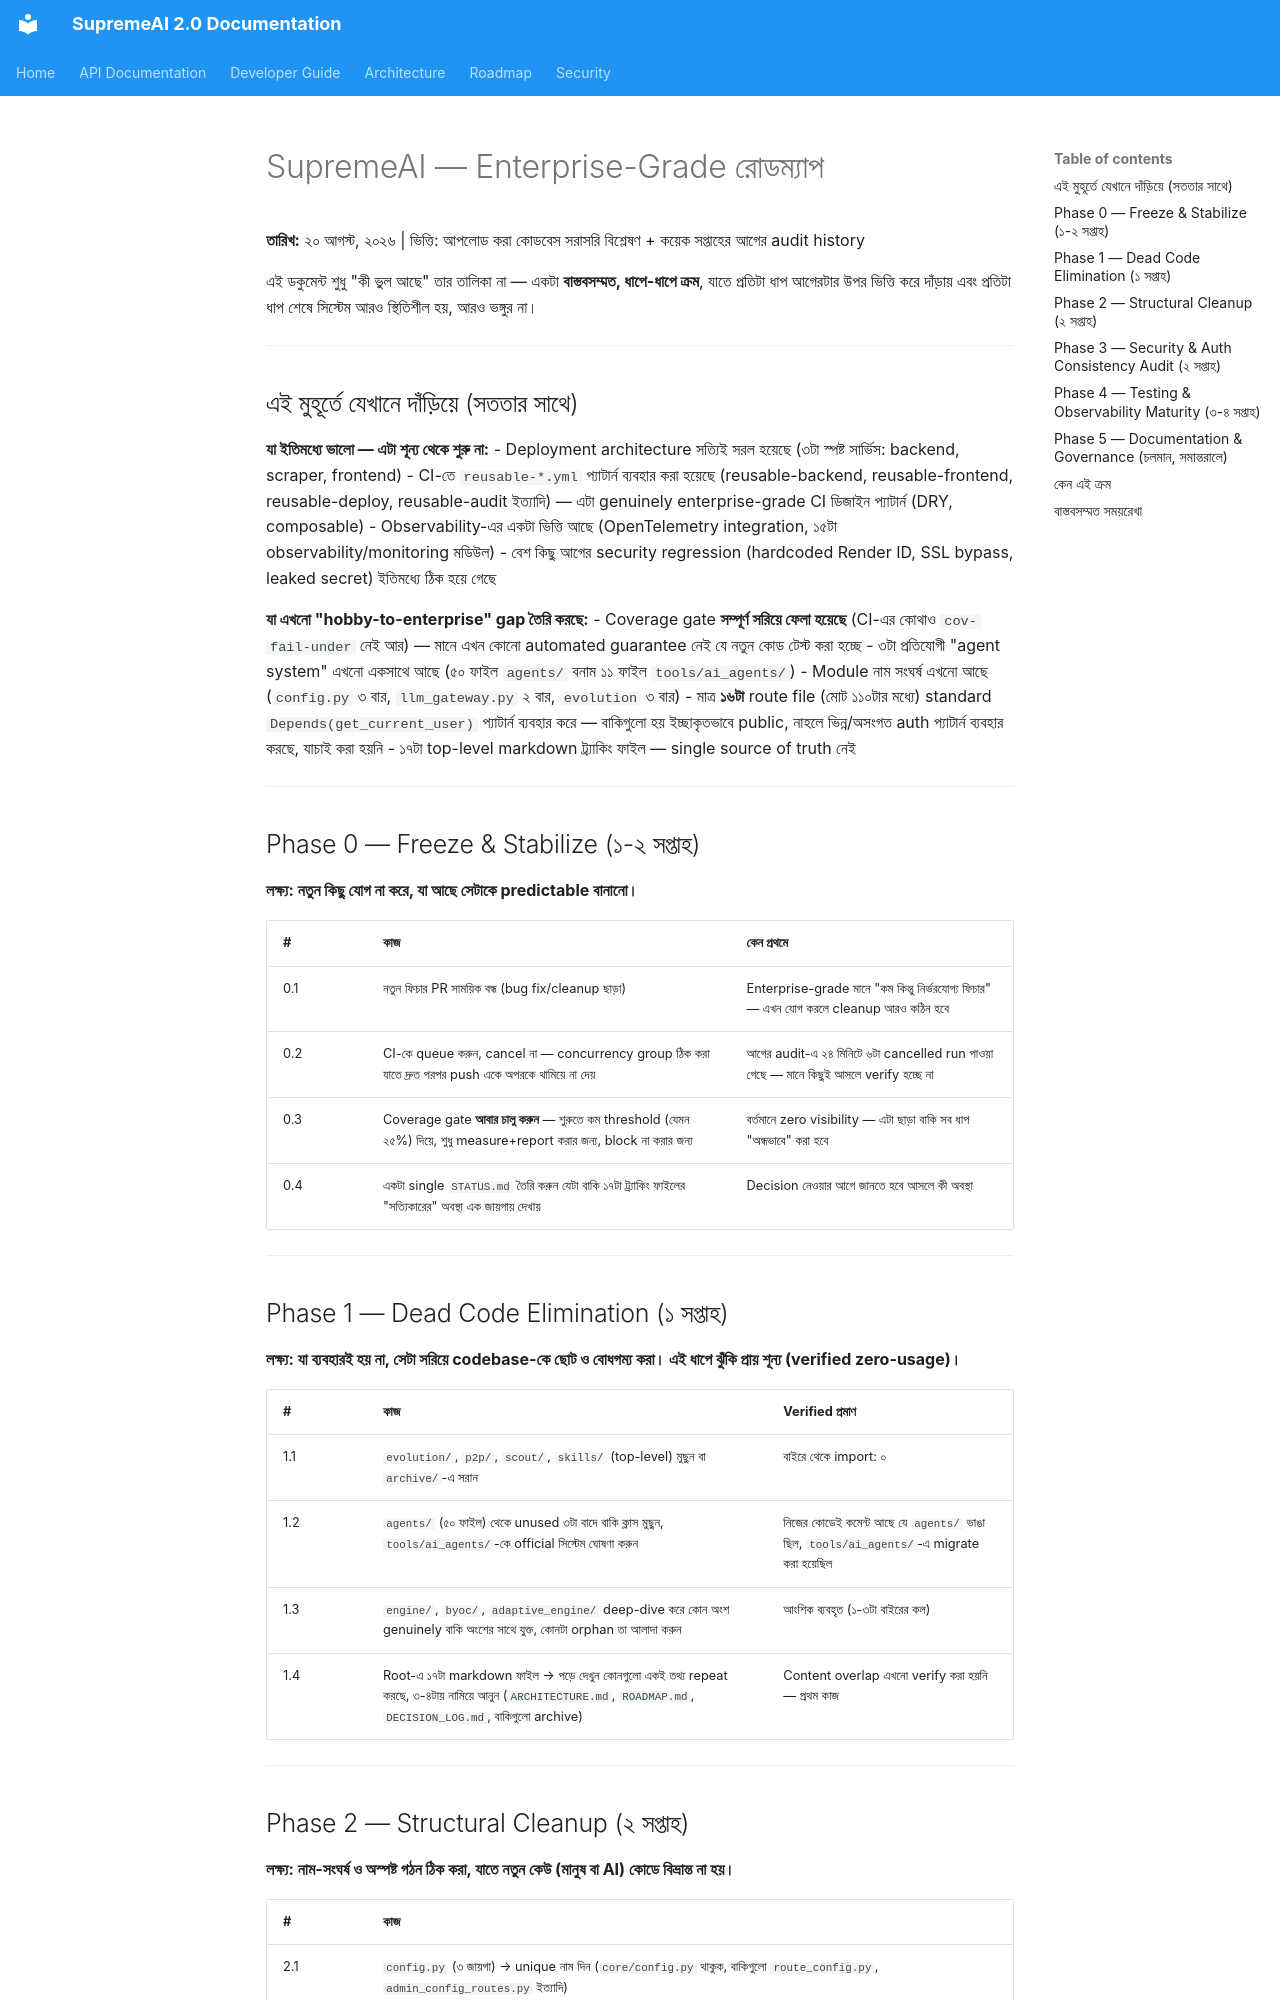

repository: SaifulHaqueNiloy/supremeai · page: plans/architecture/ENTERPRISE_ROADMAP/index.html · generator: mkdocs

# SupremeAI — Enterprise-Grade রোডম্যাপ
**তারিখ:** ২০ আগস্ট, ২০২৬ | ভিত্তি: আপলোড করা কোডবেস সরাসরি বিশ্লেষণ + কয়েক সপ্তাহের আগের audit history

এই ডকুমেন্ট শুধু "কী ভুল আছে" তার তালিকা না — একটা **বাস্তবসম্মত, ধাপে-ধাপে ক্রম**, যাতে প্রতিটা ধাপ আগেরটার উপর ভিত্তি করে দাঁড়ায় এবং প্রতিটা ধাপ শেষে সিস্টেম আরও স্থিতিশীল হয়, আরও ভঙ্গুর না।

---

## এই মুহূর্তে যেখানে দাঁড়িয়ে (সততার সাথে)

**যা ইতিমধ্যে ভালো — এটা শূন্য থেকে শুরু না:**
- Deployment architecture সত্যিই সরল হয়েছে (৩টা স্পষ্ট সার্ভিস: backend, scraper, frontend)
- CI-তে `reusable-*.yml` প্যাটার্ন ব্যবহার করা হয়েছে (reusable-backend, reusable-frontend, reusable-deploy, reusable-audit ইত্যাদি) — এটা genuinely enterprise-grade CI ডিজাইন প্যাটার্ন (DRY, composable)
- Observability-এর একটা ভিত্তি আছে (OpenTelemetry integration, ১৫টা observability/monitoring মডিউল)
- বেশ কিছু আগের security regression (hardcoded Render ID, SSL bypass, leaked secret) ইতিমধ্যে ঠিক হয়ে গেছে

**যা এখনো "hobby-to-enterprise" gap তৈরি করছে:**
- Coverage gate **সম্পূর্ণ সরিয়ে ফেলা হয়েছে** (CI-এর কোথাও `cov-fail-under` নেই আর) — মানে এখন কোনো automated guarantee নেই যে নতুন কোড টেস্ট করা হচ্ছে
- ৩টা প্রতিযোগী "agent system" এখনো একসাথে আছে (৫০ ফাইল `agents/` বনাম ১১ ফাইল `tools/ai_agents/`)
- Module নাম সংঘর্ষ এখনো আছে (`config.py` ৩ বার, `llm_gateway.py` ২ বার, `evolution` ৩ বার)
- মাত্র **১৬টা** route file (মোট ১১০টার মধ্যে) standard `Depends(get_current_user)` প্যাটার্ন ব্যবহার করে — বাকিগুলো হয় ইচ্ছাকৃতভাবে public, নাহলে ভিন্ন/অসংগত auth প্যাটার্ন ব্যবহার করছে, যাচাই করা হয়নি
- ১৭টা top-level markdown ট্র্যাকিং ফাইল — single source of truth নেই

---

## Phase 0 — Freeze & Stabilize (১-২ সপ্তাহ)
**লক্ষ্য: নতুন কিছু যোগ না করে, যা আছে সেটাকে predictable বানানো।**

| # | কাজ | কেন প্রথমে |
|---|---|---|
| 0.1 | নতুন ফিচার PR সাময়িক বন্ধ (bug fix/cleanup ছাড়া) | Enterprise-grade মানে "কম কিন্তু নির্ভরযোগ্য ফিচার" — এখন যোগ করলে cleanup আরও কঠিন হবে |
| 0.2 | CI-কে queue করুন, cancel না — concurrency group ঠিক করা যাতে দ্রুত পরপর push একে অপরকে থামিয়ে না দেয় | আগের audit-এ ২৪ মিনিটে ৬টা cancelled run পাওয়া গেছে — মানে কিছুই আসলে verify হচ্ছে না |
| 0.3 | Coverage gate **আবার চালু করুন** — শুরুতে কম threshold (যেমন ২৫%) দিয়ে, শুধু measure+report করার জন্য, block না করার জন্য | বর্তমানে zero visibility — এটা ছাড়া বাকি সব ধাপ "অন্ধভাবে" করা হবে |
| 0.4 | একটা single `STATUS.md` তৈরি করুন যেটা বাকি ১৭টা ট্র্যাকিং ফাইলের "সত্যিকারের" অবস্থা এক জায়গায় দেখায় | Decision নেওয়ার আগে জানতে হবে আসলে কী অবস্থা |

---

## Phase 1 — Dead Code Elimination (১ সপ্তাহ)
**লক্ষ্য: যা ব্যবহারই হয় না, সেটা সরিয়ে codebase-কে ছোট ও বোধগম্য করা। এই ধাপে ঝুঁকি প্রায় শূন্য (verified zero-usage)।**

| # | কাজ | Verified প্রমাণ |
|---|---|---|
| 1.1 | `evolution/`, `p2p/`, `scout/`, `skills/` (top-level) মুছুন বা `archive/`-এ সরান | বাইরে থেকে import: ০ |
| 1.2 | `agents/` (৫০ ফাইল) থেকে unused ৩টা বাদে বাকি ক্লাস মুছুন, `tools/ai_agents/`-কে official সিস্টেম ঘোষণা করুন | নিজের কোডেই কমেন্ট আছে যে `agents/` ভাঙা ছিল, `tools/ai_agents/`-এ migrate করা হয়েছিল |
| 1.3 | `engine/`, `byoc/`, `adaptive_engine/` deep-dive করে কোন অংশ genuinely বাকি অংশের সাথে যুক্ত, কোনটা orphan তা আলাদা করুন | আংশিক ব্যবহৃত (১-৩টা বাইরের কল) |
| 1.4 | Root-এ ১৭টা markdown ফাইল → পড়ে দেখুন কোনগুলো একই তথ্য repeat করছে, ৩-৪টায় নামিয়ে আনুন (`ARCHITECTURE.md`, `ROADMAP.md`, `DECISION_LOG.md`, বাকিগুলো archive) | Content overlap এখনো verify করা হয়নি — প্রথম কাজ |

---
